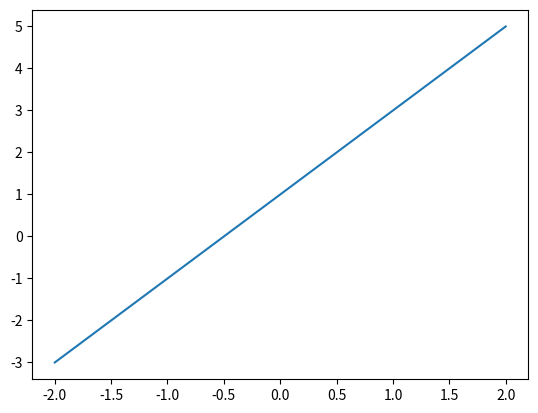
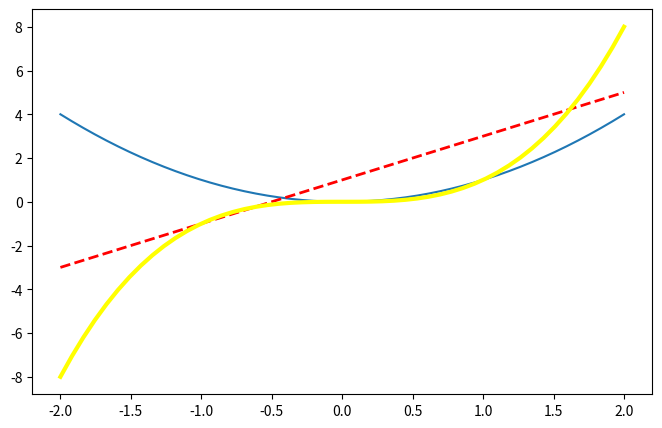

Source code (Python) for these figures, in order:
import numpy as np
import matplotlib.pyplot as plt

x = np.linspace(-2, 2, 50)
y1 = 2*x+1
y2 = x**2
y3 = x**3

plt.figure()
plt.plot(x,y1)

plt.figure(num=3, figsize=(8,5))
plt.plot(x,y2)
plt.plot(x,y1,color='red',linewidth=2.0,linestyle='--')
plt.plot(x,y3,color='yellow',linewidth=3.0,linestyle='-')

plt.show()
